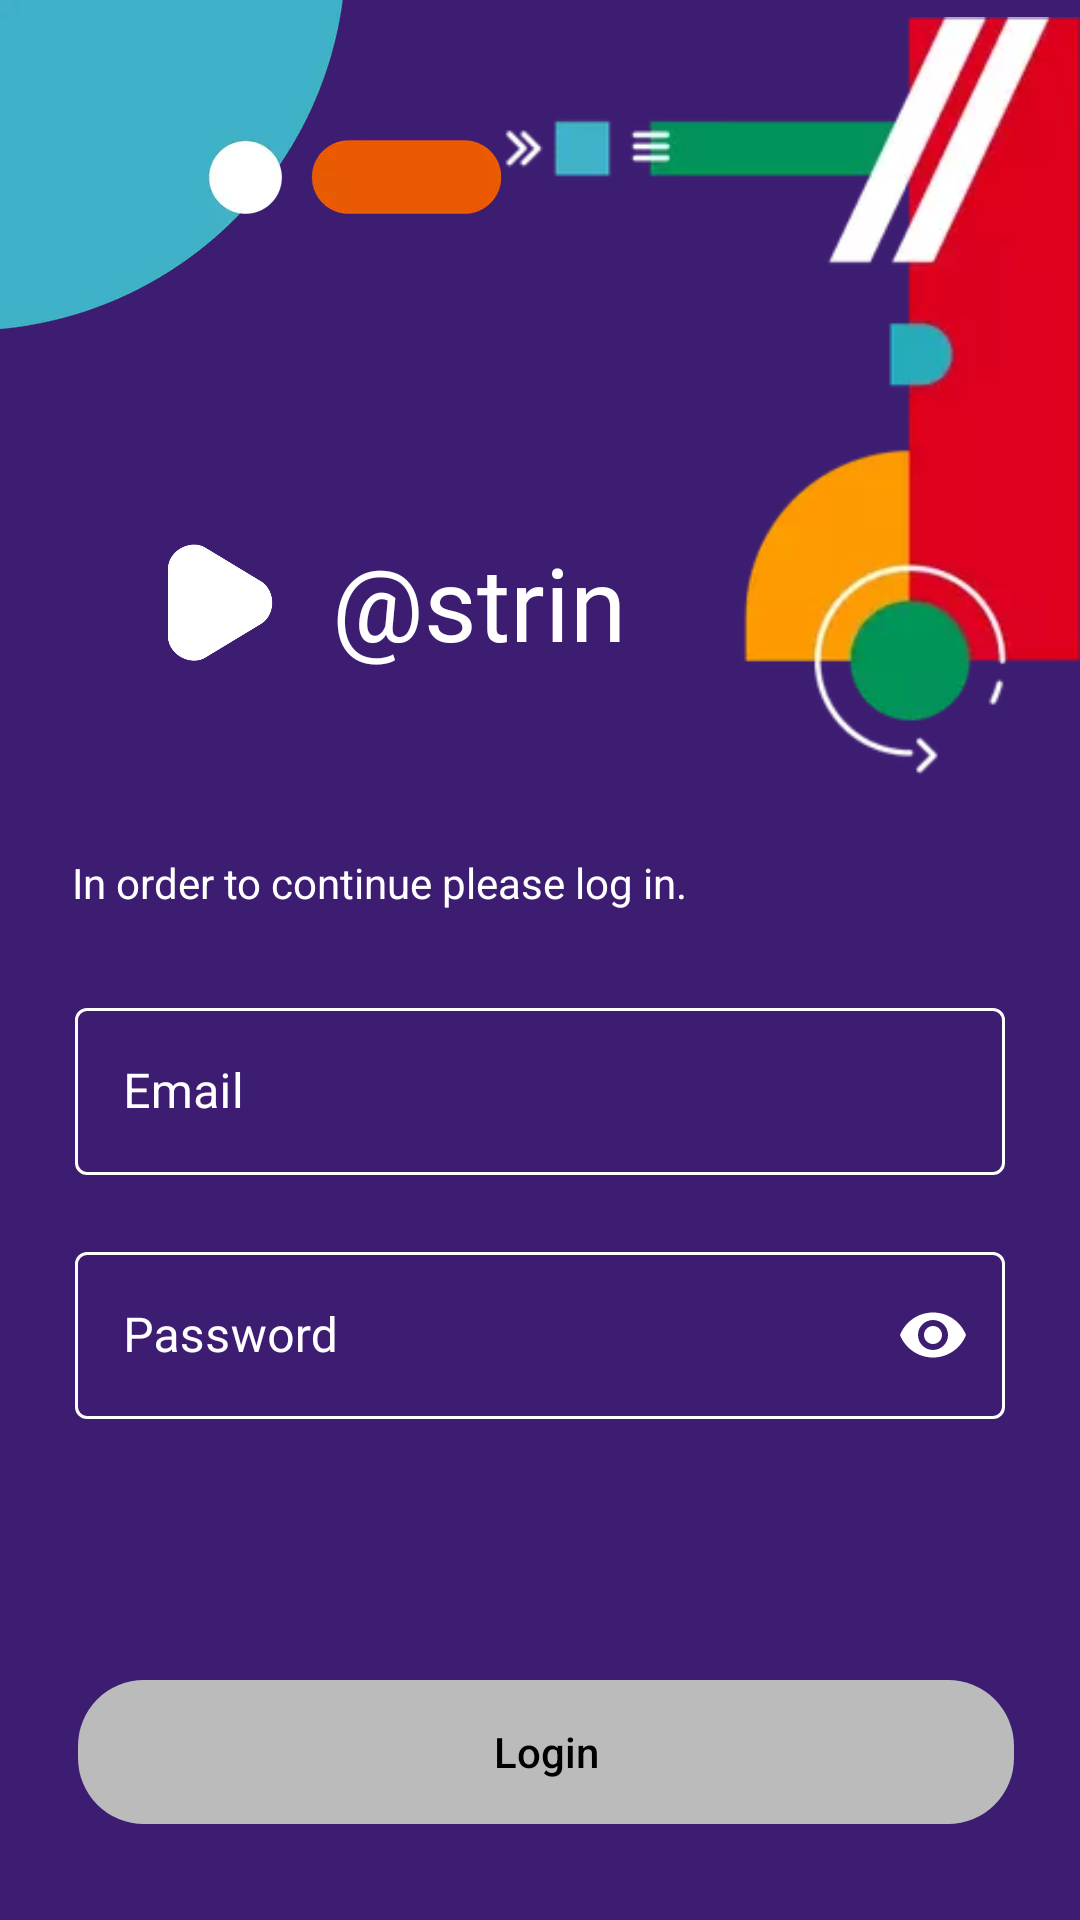

This screen was rendered from an Android layout file. Write that file and the resources it references.
<!-- AndroidManifest.xml: application theme Theme.Showshrvoje_brajko -->
<!-- res/layout/fragment_login.xml -->
<?xml version="1.0" encoding="utf-8"?>
<androidx.constraintlayout.widget.ConstraintLayout xmlns:android="http://schemas.android.com/apk/res/android"
    android:layout_width="match_parent"
    android:layout_height="match_parent"
    xmlns:app="http://schemas.android.com/apk/res-auto"
    xmlns:tools="http://schemas.android.com/tools"
    tools:ignore="ContentDescription,Autofill"
    tools:context=".ui.LoginFragment"
    android:background="#3D1D72">

    <ImageView
        android:id="@+id/top_left_illustration"
        android:src="@drawable/top_left_illustration"
        android:layout_width="wrap_content"
        android:layout_height="wrap_content"
        android:maxHeight="104dp"
        android:maxWidth="144dp"
        app:layout_constraintTop_toTopOf="parent"
        app:layout_constraintStart_toStartOf="parent"
        />

    <ImageView
        android:id="@+id/top_right_illustration"
        android:src="@drawable/top_right_illustration"
        android:layout_width="wrap_content"
        android:layout_height="wrap_content"
        android:minWidth="192dp"
        android:minHeight="264dp"
        android:maxHeight="272dp"
        android:maxWidth="200dp"
        app:layout_constraintTop_toTopOf="parent"
        app:layout_constraintEnd_toEndOf="parent"
        />

    <ImageView
        android:id="@+id/logo_horizontal_white"
        android:src="@drawable/logo_horizontal_white"
        android:layout_width="wrap_content"
        android:layout_height="wrap_content"
        android:adjustViewBounds="true"
        android:maxWidth="40dp"
        android:maxHeight="40dp"
        app:layout_constraintStart_toStartOf="parent"
        app:layout_constraintTop_toTopOf="parent"
        android:layout_marginTop="181dp"
        android:layout_marginStart="56dp"
        />

    <TextView
        android:id="@+id/showsTitle"
        android:layout_width="wrap_content"
        android:layout_height="wrap_content"
        android:maxHeight="48dp"
        android:maxWidth="104dp"
        android:adjustViewBounds="true"
        app:layout_constraintStart_toEndOf="@id/logo_horizontal_white"
        app:layout_constraintTop_toTopOf="parent"
        android:layout_marginTop="178dp"
        android:layout_marginStart="19dp"
        android:text="@string/shows"
        android:textColor="@color/white"
        android:textSize="34sp"
        android:fontFamily="@font/roboto_black"
        />

    <TextView
        android:id="@+id/loginTitle"
        android:layout_width="wrap_content"
        android:layout_height="wrap_content"
        android:adjustViewBounds="true"
        android:maxWidth="104dp"
        android:maxHeight="48dp"
        app:layout_constraintStart_toStartOf="parent"
        app:layout_constraintTop_toTopOf="parent"
        app:layout_constraintBottom_toBottomOf="parent"
        android:layout_marginTop="373dp"
        android:layout_marginBottom="430dp"
        android:layout_marginStart="24dp"
        android:text="@string/login"
        android:textColor="@color/white"
        android:textSize="34sp"
        android:fontFamily="@font/roboto_black"
        />

    <TextView
        android:id="@+id/bodyText"
        android:layout_width="0dp"
        android:layout_height="wrap_content"
        android:text="@string/in_order_to_continue_please_log_in"
        android:textColor="@color/white"
        app:layout_constraintStart_toStartOf="parent"
        app:layout_constraintTop_toBottomOf="@id/loginTitle"
        app:layout_constraintEnd_toEndOf="parent"
        android:layout_marginTop="16dp"
        android:layout_marginStart="24dp"
        android:layout_marginEnd="24dp"
        />


    <com.google.android.material.textfield.TextInputLayout
        style="@style/Widget.MaterialComponents.TextInputLayout.OutlinedBox"
        android:id="@+id/emailInput"
        android:layout_width="0dp"
        android:layout_height="wrap_content"
        android:theme="@style/CustomTextInputLayout_overlay"
        app:layout_constraintEnd_toEndOf="parent"
        app:layout_constraintStart_toStartOf="parent"
        app:layout_constraintTop_toBottomOf="@id/bodyText"
        android:layout_marginTop="27dp"
        android:layout_marginStart="25dp"
        android:layout_marginEnd="25dp"
        android:hint="@string/email"
        android:textColorHint="@color/white"
        app:boxStrokeWidth="1dp"
        app:boxStrokeWidthFocused="2dp"
        app:boxStrokeColor="@drawable/custom_box_stroke"
        app:errorEnabled="true">

        <com.google.android.material.textfield.TextInputEditText
            android:id="@+id/editTextEmail"
            android:layout_width="match_parent"
            android:layout_height="match_parent"
            android:textColor="@color/white"
            android:inputType="textEmailAddress">

        </com.google.android.material.textfield.TextInputEditText>

    </com.google.android.material.textfield.TextInputLayout>

    <com.google.android.material.textfield.TextInputLayout
        style="@style/Widget.MaterialComponents.TextInputLayout.OutlinedBox"
        android:id="@+id/passwordInput"
        android:layout_width="0dp"
        android:layout_height="wrap_content"
        android:theme="@style/CustomTextInputLayout_overlay"
        app:layout_constraintEnd_toEndOf="parent"
        app:layout_constraintStart_toStartOf="parent"
        app:layout_constraintTop_toBottomOf="@id/emailInput"
        android:layout_marginStart="25dp"
        android:layout_marginEnd="25dp"
        android:hint="@string/password"
        android:textColorHint="@color/white"
        app:boxStrokeWidth="1dp"
        app:boxStrokeWidthFocused="2dp"
        app:boxStrokeColor="@drawable/custom_box_stroke"
        app:passwordToggleEnabled="true"
        app:passwordToggleTint="@color/white"
        app:errorEnabled="true">

        <com.google.android.material.textfield.TextInputEditText
            android:id="@+id/editTextPassword"
            android:layout_width="match_parent"
            android:layout_height="match_parent"
            android:textColor="@color/white"
            android:inputType="textPassword">

        </com.google.android.material.textfield.TextInputEditText>

    </com.google.android.material.textfield.TextInputLayout>

    <androidx.appcompat.widget.AppCompatButton
        android:id="@+id/loginButton"
        android:layout_width="0dp"
        android:layout_height="wrap_content"
        app:layout_constraintBottom_toBottomOf="parent"
        app:layout_constraintEnd_toEndOf="parent"
        app:layout_constraintStart_toStartOf="parent"
        android:layout_marginStart="26dp"
        android:layout_marginEnd="22dp"
        android:layout_marginBottom="32dp"
        android:text="@string/login"
        android:textColor="@color/black"
        android:textAllCaps="false"
        android:background="@drawable/custom_button"
        android:enabled="false"
        />

</androidx.constraintlayout.widget.ConstraintLayout>
<!-- resources referenced by this layout -->
<resources>
  <!-- drawable custom_box_stroke (drawable-hdpi) -->
  <?xml version="1.0" encoding="utf-8"?>
  <selector xmlns:android="http://schemas.android.com/apk/res/android">
  
      <item android:color="@color/white" android:state_focused="true"/>
      <item android:color="@color/white" android:state_hovered="true"/>
      <item android:color="@color/white" android:state_enabled="false"/>
      <item android:color="@color/white"/>  
  
  </selector>
  <!-- drawable custom_button (drawable) -->
  <?xml version="1.0" encoding="utf-8"?>
  <selector xmlns:android="http://schemas.android.com/apk/res/android">
  
      <item android:state_enabled="false">
          <shape android:shape="rectangle">
              <solid android:color="#BBBBBB"/>
              <corners android:radius="22dp"/>
          </shape>
      </item>
      <item android:state_enabled="true">
          <shape android:shape="rectangle">
              <solid android:color="#FFFFFF"/>
              <corners android:radius="25dp"/>
          </shape>
      </item>
  
  </selector>
  <!-- drawable logo_horizontal_white: webp bitmap (drawable, 5190 bytes) -->
  <!-- drawable top_left_illustration: webp bitmap (drawable, 6832 bytes) -->
  <!-- drawable top_right_illustration: webp bitmap (drawable, 8268 bytes) -->
  <string name="email">Email</string>
  <string name="in_order_to_continue_please_log_in">In order to continue please log in.</string>
  <string name="login">Login</string>
  <string name="password">Password</string>
  <style name="CustomTextInputLayout_overlay">
          <item name="colorOnSurface">@android:color/white</item>
          <item name="boxStrokeColor">@android:color/white</item>
          <item name="colorPrimary">@android:color/white</item>
      </style>
  <style name="Theme.Showshrvoje_brajko" parent="Theme.MaterialComponents.DayNight.DarkActionBar">
          
          <item name="colorPrimary">@color/purple_500</item>
          <item name="colorPrimaryVariant">@color/purple_700</item>
          <item name="colorOnPrimary">@color/white</item>
          
          <item name="colorSecondary">@color/teal_200</item>
          <item name="colorSecondaryVariant">@color/teal_700</item>
          <item name="colorOnSecondary">@color/black</item>
          
          <item name="android:statusBarColor" tools:targetApi="l">?attr/colorPrimaryVariant</item>
          
      </style>
  <!-- not gathered from this repository: default colours our renderer supplied (Android Studio template values) -->
  <color name="purple_500">#FF6200EE</color>
  <color name="purple_700">#FF3700B3</color>
  <color name="teal_200">#FF03DAC5</color>
  <color name="teal_700">#FF018786</color>
  <color name="black">#FF000000</color>
  <color name="white">#FFFFFFFF</color>
</resources>
